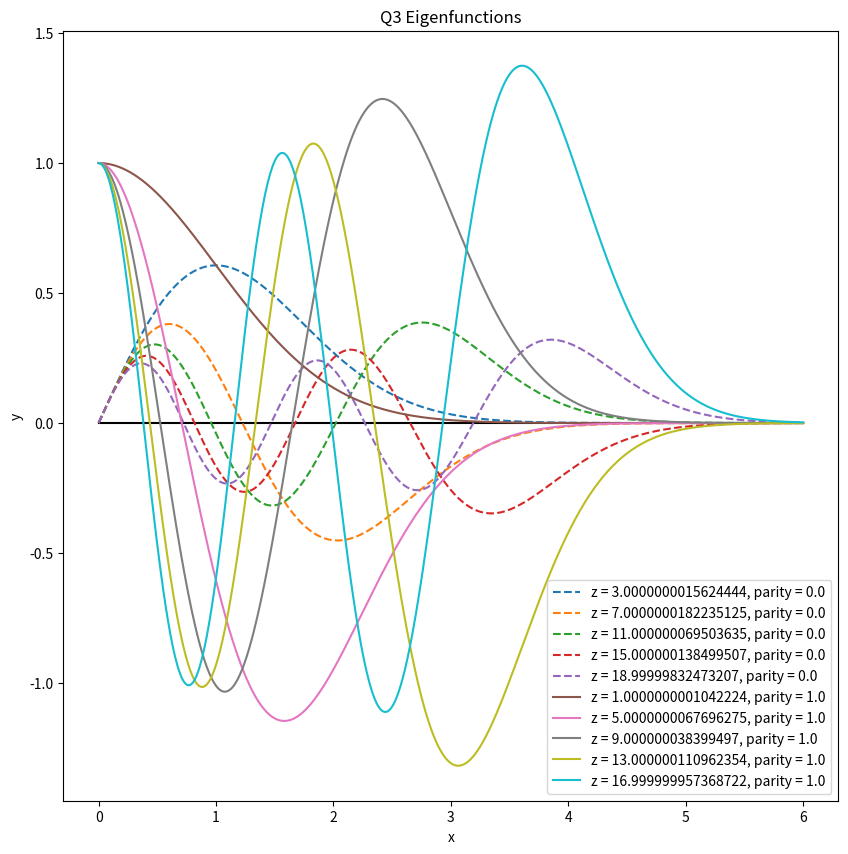

The matplotlib source for this figure:
# Phys 305 HW 5
# [redacted]
# Q3

import sys
import math
import numpy as np
import matplotlib.pyplot as plt

#-----------------------------------------------------------------------
#
# Define the problem.

def U(x):
    return x**2

def deriv2(x, y):
    return -1*(y[2] - U(x))*y[0]				# y[2] is the eigenvalue z

# Boundary conditions.



BC_a = 0
BC_b = 6
U0 = U(BC_b)


# Integration step and bisection tolerance.

dx = 0.01
tol = 1.e-4

#

#-----------------------------------------------------------------------

def f(x, y):
    return np.array([y[1], deriv2(x, y), 0.]) 	# z' = 0

def rk4_step(func, x, y, dx):
    dy1 = dx*func(x, y)
    dy2 = dx*func(x+0.5*dx, y+0.5*dy1)
    dy3 = dx*func(x+0.5*dx, y+0.5*dy2)
    dy4 = dx*func(x+dx, y+dy3)
    y += (dy1 + 2*dy2 + 2*dy3 + dy4)/6.
    x += dx
    return x, y

def integrate(func, a, ya, ypa, z, b, dx):
    x = a
    y = np.array([ya, ypa, z])			# z is the eigenvalue
    while x < b-0.5*dx:
        x, y = rk4_step(f, x, y, dx)
    return x, y

def g(z):
    eta = np.sqrt(max((U0-z), 0))
    x, y = integrate(f, 0.0, parity, 1-parity, z, BC_b, dx)
    return y[1] + eta * y[0]

def bisect(func, zl, zr, tol):
    n = 0
    while zr-zl > tol:
#         print('zr = {}, zl = {}'.format(zr, zl))
        zm = 0.5*(zl + zr)
        if func(zm)*func(zl) > 0:
            zl = zm
        else:
            zr = zm
        n += 1

    return n,zl,zr

def secant1(g, zl, zr):
    gl = g(zl)
    gr = g(zr)

#     print('gl = {}, gr = {}'.format(gl, gr))
    return zl + (zr-zl)*(-gl)/(gr-gl)

def plotz(f, z):
    x = a
    y = np.array([BC_ya, 1.0, z])
    xx = [x]
    yy = [y[0]]
    while x < BC_b-0.5*dx:
        x, y = rk4_step(f, x, y, dx)
        xx.append(x)
        yy.append(y[0])
    plt.plot(xx, yy, label='z = {:.3f}'.format(z))
    plt.xlim(BC_a, BC_b)
    plt.xlabel('x')
    plt.ylabel('y')
    plt.plot([BC_a], [BC_ya], 'o', clip_on=False,
             markeredgewidth=1, markeredgecolor='r', markerfacecolor='None')
    plt.plot([BC_b], [BC_yb], 'o', clip_on=False,
             markeredgewidth=1, markeredgecolor='r', markerfacecolor='None')

def main():

    fig, ax = plt.subplots(1, 1, figsize = (10,10))
    ax.set(xlabel = 'x', ylabel = 'y', title = 'Q3 Eigenfunctions')
    plt.plot()
    parity_vals = [0.0, 1.0]
    plt.plot([0, 4], [0,0], 'k-')


    global parity
    for val in parity_vals:
        parity = val
        number_of_eigs = 0

        zl = 0.0
        zr = U0

        n = 100
        zz = np.linspace(zl, zr, n)
        gg = np.zeros(n)
        for i in range(n):
            gg[i] = g(zz[i])

        i = 0

        temp_zl = zz[i]
        temp_gl = gg[i]
        temp_zr = 0
        temp_gr = 0
        root_list = []
        root_pos_list = []


        while number_of_eigs != 5:
            i += 1
            if i == n-1:
                print('Found all solutions')
                break
            if (np.sign(gg[i]) != np.sign(temp_gl)):
                number_of_eigs += 1

                if gg[i] == 0:
                    root_list.append(gg[i])
                else:
                    temp_zr = zz[i]
                    m,zzl,zzr = bisect(g, temp_zl, temp_zr, 1.e-6)
                    zs = secant1(g, zzl, zzr)
                    root_list.append(zs)
                    print('z =', zs, 'g(z) =', g(zs), 'With Parity = ',parity)


                temp_zl = zz[i]
                temp_gl = gg[i]

        for z_i in root_list:
            x = BC_a
            y = np.array([parity, 1-parity, z_i])
            xx = [x]
            yy = [y[0]]
            while x < BC_b-0.05*dx:
                x, y = rk4_step(f, x, y, dx)
                xx.append(x)
                yy.append(y[0])
            if parity == 1.0:
                plt.plot(xx, yy, label = 'z = {}, parity = {}'.format(z_i, parity))
            else:
                plt.plot(xx, yy, '--', label = 'z = {}, parity = {}'.format(z_i, parity))



#             n,zzl,zzr = bisect(g, zl, zr, 1.e-6)
#             zs = secant1(g, zzl, zzr)

# #                 if parity == 1.0:
# #                     ax.plot(U0, zs, 'ko', markersize = 2, label = 'Parity = 1')
# #                 else:
# #                     ax.plot(U0, zs, 'go', markersize = 2, label = 'Parity = 0')

#             print('z =', zs, 'g(z) =', g(zs), 'With Parity = ',parity)
#             zl = zs




    ax.legend()
    plt.show()

    # plt.savefig('Q3.jpg')

main()
